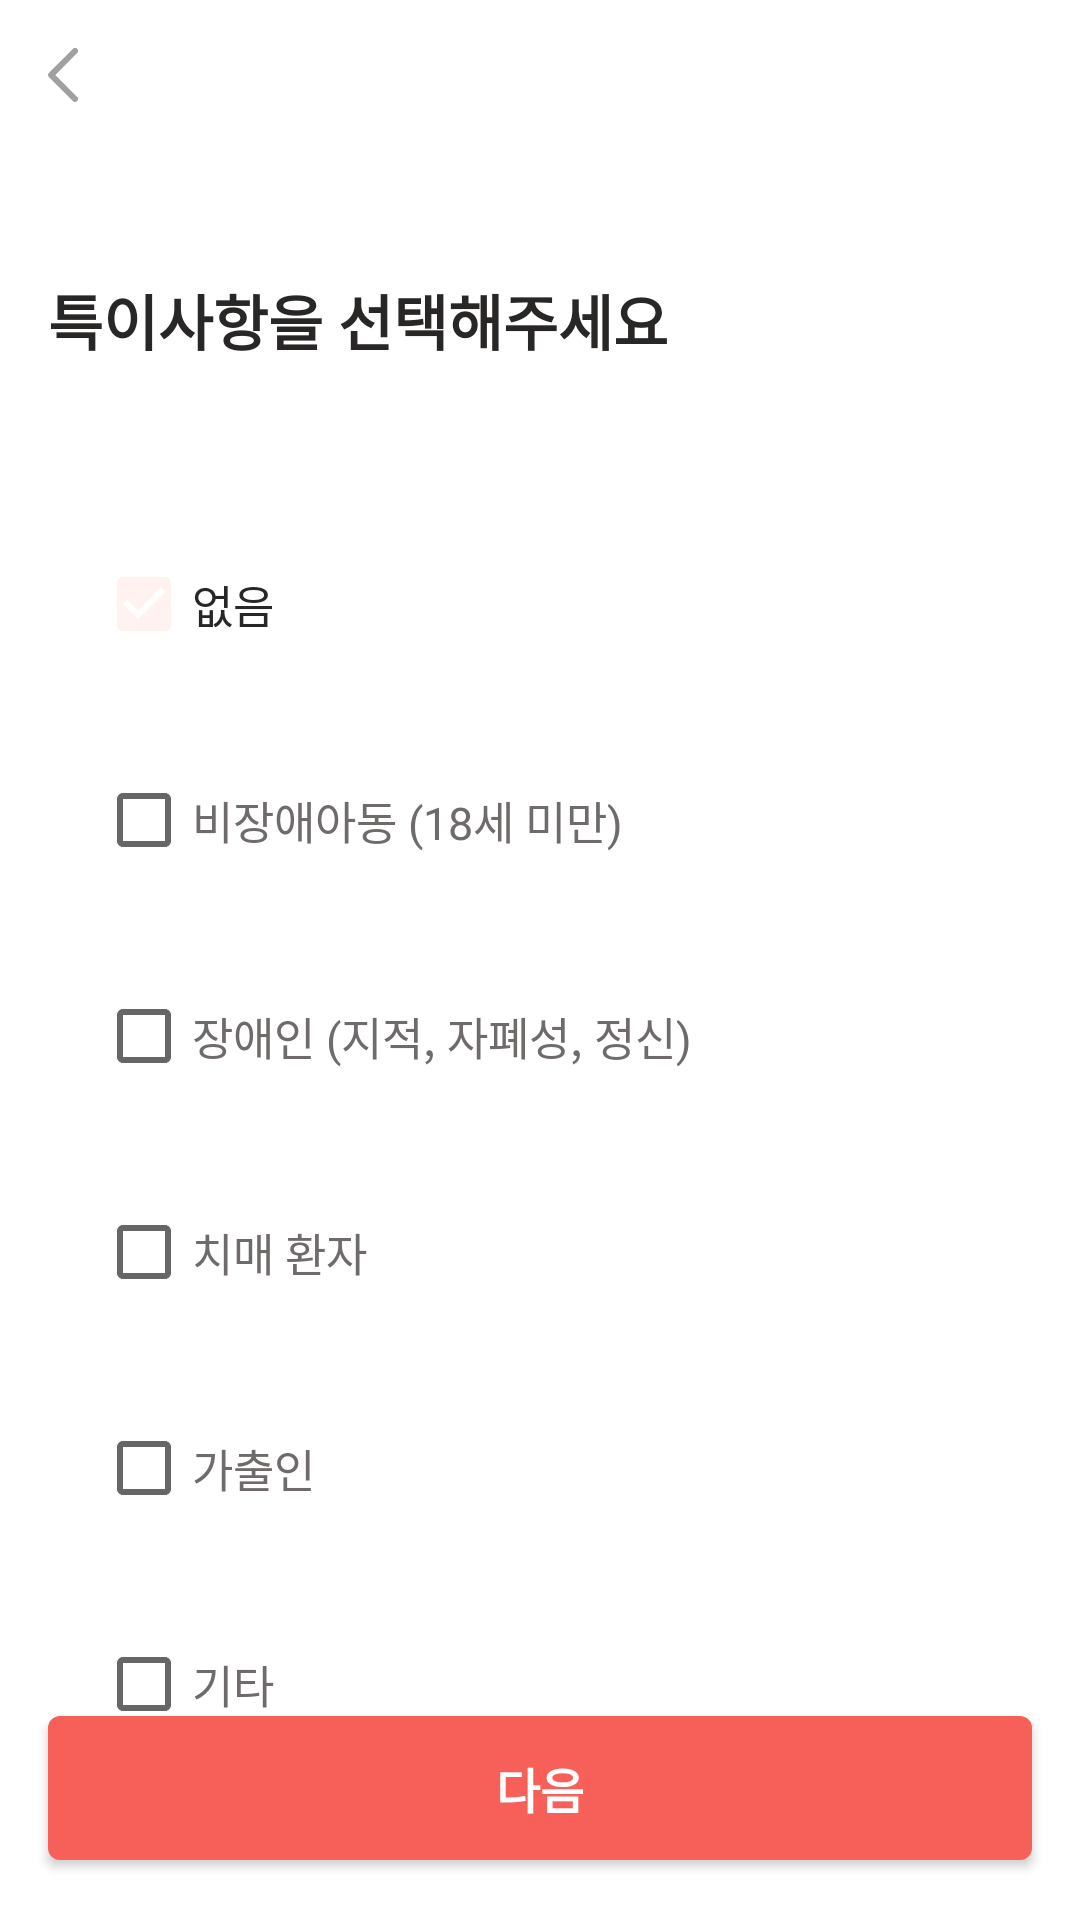

Android layout source for this screen:
<!-- AndroidManifest.xml: application theme Theme.Reconnect -->
<!-- res/layout/fragment_my_preperson6.xml -->
<?xml version="1.0" encoding="utf-8"?>
<layout xmlns:android="http://schemas.android.com/apk/res/android"
    xmlns:app="http://schemas.android.com/apk/res-auto"
    xmlns:tools="http://schemas.android.com/tools">

    <data>
        <variable
            name="missingPerson"
            type="com.mobile.reconnect.data.model.MissingPerson" />
    </data>

    <androidx.constraintlayout.widget.ConstraintLayout
        android:layout_width="match_parent"
        android:layout_height="match_parent">

        <ImageButton
            android:id="@+id/backButton"
            android:layout_width="wrap_content"
            android:layout_height="wrap_content"
            android:layout_marginStart="16dp"
            android:layout_marginTop="16dp"
            android:background="?attr/selectableItemBackground"
            android:src="@drawable/ic_back"
            app:layout_constraintStart_toStartOf="parent"
            app:layout_constraintTop_toTopOf="parent" />

        <androidx.constraintlayout.widget.ConstraintLayout
            android:id="@+id/constraintLayout"
            android:layout_width="0dp"
            android:layout_height="wrap_content"
            android:layout_marginStart="16dp"
            android:layout_marginTop="92dp"
            android:layout_marginEnd="16dp"
            app:layout_constraintEnd_toEndOf="parent"
            app:layout_constraintStart_toStartOf="parent"
            app:layout_constraintTop_toTopOf="parent">

            <TextView
                android:id="@+id/textView11"
                style="@style/SemiBoldFontKr.16"
                android:layout_width="wrap_content"
                android:layout_height="wrap_content"
                android:text="특이사항을 선택해주세요"
                android:textColor="@color/gray_800"
                android:textSize="20sp"
                android:textStyle="bold"
                app:layout_constraintStart_toStartOf="parent"
                app:layout_constraintTop_toTopOf="parent" />

            <LinearLayout
                android:id="@+id/linearLayout"
                android:layout_width="0dp"
                android:layout_height="wrap_content"
                android:layout_marginTop="40dp"
                android:orientation="vertical"
                android:padding="16dp"
                app:layout_constraintStart_toStartOf="parent"
                app:layout_constraintTop_toBottomOf="@+id/textView11">

                <CheckBox
                    android:id="@+id/checkbox_none"
                    style="@style/SemiBoldFontKr.16"
                    android:layout_width="wrap_content"
                    android:layout_height="wrap_content"
                    android:checked="true"
                    android:minWidth="48dp"
                    android:minHeight="48dp"
                    android:text="없음"
                    android:textColor="@color/gray_800"
                    android:textSize="15sp" />

                <CheckBox
                    android:id="@+id/checkbox_non_disabled_minor"
                    android:layout_width="wrap_content"
                    android:layout_height="wrap_content"
                    android:layout_marginTop="24dp"
                    android:minWidth="48dp"
                    android:minHeight="48dp"
                    android:text="비장애아동 (18세 미만)"
                    style="@style/SemiBoldFontKr.16"
                    android:textColor="@color/gray_600"
                    android:textSize="15sp"/>

                <CheckBox
                    android:id="@+id/checkbox_disabled_person"
                    android:layout_width="wrap_content"
                    android:layout_height="wrap_content"
                    android:layout_marginTop="24dp"
                    android:minWidth="48dp"
                    android:minHeight="48dp"
                    android:text="장애인 (지적, 자폐성, 정신)"
                    style="@style/SemiBoldFontKr.16"
                    android:textColor="@color/gray_600"
                    android:textSize="15sp" />

                <CheckBox
                    android:id="@+id/checkbox_dementia_patient"
                    android:layout_width="wrap_content"
                    android:layout_height="wrap_content"
                    android:layout_marginTop="24dp"
                    android:minWidth="48dp"
                    android:minHeight="48dp"
                    android:text="치매 환자"
                    style="@style/SemiBoldFontKr.16"
                    android:textColor="@color/gray_600"
                    android:textSize="15sp" />

                <CheckBox
                    android:id="@+id/checkbox_runaway"
                    android:layout_width="wrap_content"
                    android:layout_height="wrap_content"
                    android:layout_marginTop="24dp"
                    android:minWidth="48dp"
                    android:minHeight="48dp"
                    android:text="가출인"
                    style="@style/SemiBoldFontKr.16"
                    android:textColor="@color/gray_600"
                    android:textSize="15sp" />

                <CheckBox
                    android:id="@+id/checkbox_other"
                    android:layout_width="wrap_content"
                    android:layout_height="wrap_content"
                    android:layout_marginTop="24dp"
                    android:minWidth="48dp"
                    android:minHeight="48dp"
                    android:text="기타"
                    style="@style/SemiBoldFontKr.16"
                    android:textColor="@color/gray_600"
                    android:textSize="15sp" />

            </LinearLayout>


        </androidx.constraintlayout.widget.ConstraintLayout>

        <Button
            android:id="@+id/addbtn"
            style="@style/SemiBoldFontKr.16"
            android:layout_width="0dp"
            android:layout_height="wrap_content"
            android:layout_marginStart="16dp"
            android:layout_marginEnd="16dp"
            android:layout_marginBottom="20dp"
            android:background="@drawable/bg_primary_red_radius_4"
            android:text="다음"
            android:textColor="@color/white"
            android:textSize="16sp"
            android:textStyle="bold"
            app:layout_constraintBottom_toBottomOf="parent"
            app:layout_constraintEnd_toEndOf="parent"
            app:layout_constraintStart_toStartOf="parent" />


    </androidx.constraintlayout.widget.ConstraintLayout>
</layout>
<!-- resources referenced by this layout -->
<resources>
  <color name="gray_600">#6F6B6B</color>
  <color name="gray_800">#292626</color>
  <color name="white">#FFFFFFFF</color>
  <!-- drawable bg_primary_red_radius_4 (drawable) -->
  <?xml version="1.0" encoding="utf-8"?>
  <shape
      xmlns:android="http://schemas.android.com/apk/res/android"
      android:shape="rectangle">
  <solid android:color="@color/primary_red"/> 
  <corners android:radius="4dp"/> "
  </shape>
  <!-- drawable ic_back (drawable) -->
  <vector xmlns:android="http://schemas.android.com/apk/res/android"
      android:width="10dp"
      android:height="18dp"
      android:viewportWidth="10"
      android:viewportHeight="18">
    <path
        android:pathData="M9,1L1.071,8.929C1.032,8.968 1.032,9.032 1.071,9.071L9,17"
        android:strokeWidth="2"
        android:fillColor="#00000000"
        android:strokeColor="#A19F9F"
        android:strokeLineCap="round"/>
  </vector>
  <style name="Theme.Reconnect" parent="Theme.MaterialComponents.DayNight.NoActionBar">
          
          <item name="colorPrimary">@color/primary_red</item>
          <item name="colorPrimaryVariant">@color/primary_red</item>
          <item name="colorOnPrimary">@color/black</item>
          
          <item name="colorSecondary">@color/second_pink</item>
          <item name="colorSecondaryVariant">@color/second_pink</item>
          <item name="android:statusBarColor">?attr/colorPrimaryVariant</item>
          <item name="windowActionBar">false</item>
          <item name="windowNoTitle">true</item>
      </style>
  <color name="primary_red">#F76059</color>
  <color name="black">#FF000000</color>
  <color name="second_pink">#FFF2F1</color>
</resources>
